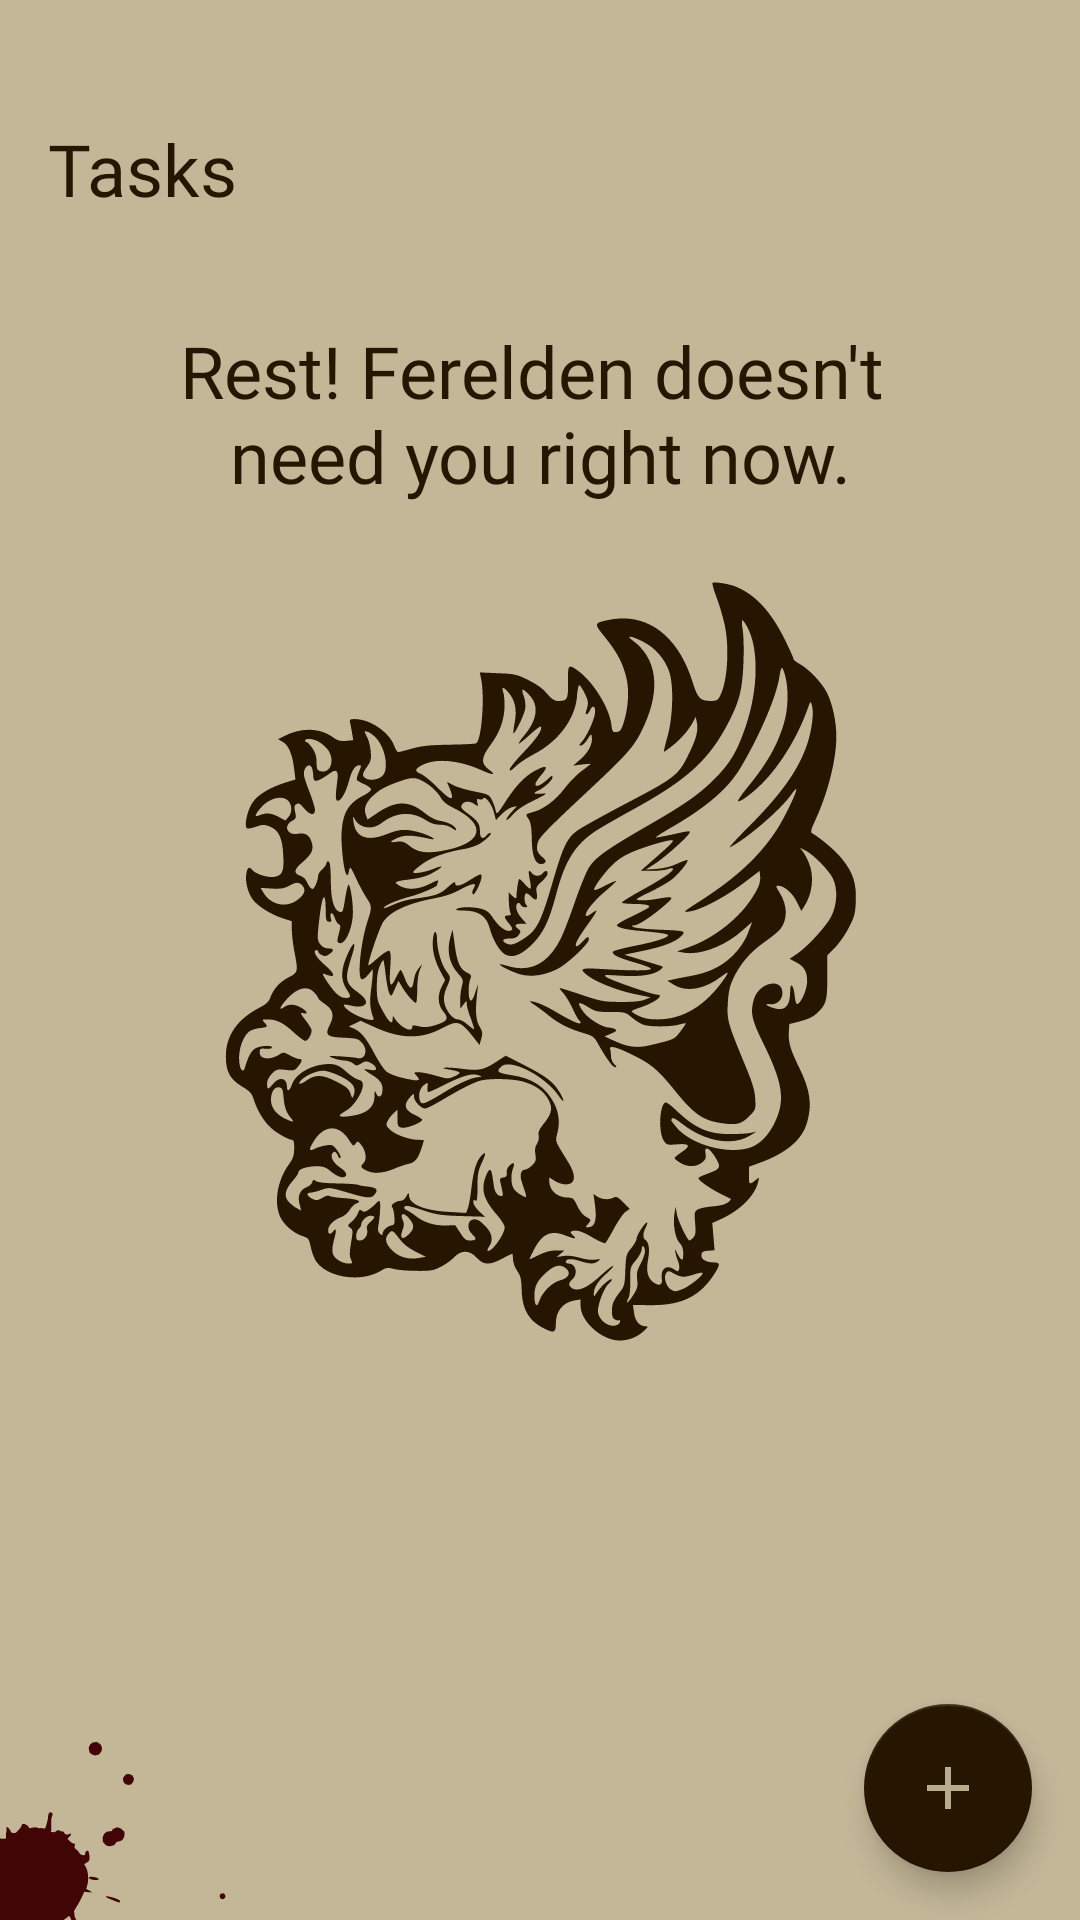

Layout XML and referenced resources for this Android screen:
<!-- AndroidManifest.xml: application theme Theme.To_do_List -->
<!-- res/layout/activity_main.xml -->
<?xml version="1.0" encoding="utf-8"?>
<androidx.constraintlayout.widget.ConstraintLayout xmlns:android="http://schemas.android.com/apk/res/android"
    xmlns:app="http://schemas.android.com/apk/res-auto"
    xmlns:tools="http://schemas.android.com/tools"
    android:layout_width="match_parent"
    android:layout_height="match_parent"
    android:background="@color/yellow"
    tools:context=".ui.MainActivity">

    <TextView
        app:layout_constraintTop_toTopOf="parent"
        android:id="@+id/tv_title"
        android:text="@string/label_tasks"
        android:textColor="@color/redish"
        style="@style/TrajanFont"
        android:textSize="24sp"
        android:layout_width="wrap_content"
        android:layout_height="wrap_content"
        app:layout_constraintStart_toStartOf="parent"
        android:layout_marginLeft="16dp"
        android:layout_marginBottom="16dp"
        android:layout_marginRight="16dp"
        android:layout_marginTop="40dp"/>

    <include
        android:id="@+id/include_empty"
        layout="@layout/empty_state"
        tools:layout_editor_absoluteX="80dp"
        tools:layout_editor_absoluteY="16dp" />

    <androidx.recyclerview.widget.RecyclerView
        android:id="@+id/rv_tasks"
        app:layoutManager="androidx.recyclerview.widget.LinearLayoutManager"
        tools:itemCount="8"
        tools:listitem="@layout/item_task"
        tools:visibility="gone"
        app:layout_constraintBottom_toTopOf="@id/fab"
        app:layout_constraintTop_toBottomOf="@id/tv_title"
        android:layout_marginTop="16dp"
        android:layout_width="match_parent"
        android:layout_height="0dp"/>

    <com.google.android.material.floatingactionbutton.FloatingActionButton
        android:id="@+id/fab"
        android:contentDescription="@string/desc_new_task"
        app:srcCompat="@drawable/ic_add"
        app:layout_constraintEnd_toEndOf="parent"
        app:layout_constraintBottom_toBottomOf="parent"
        android:layout_margin="16dp"
        android:layout_width="wrap_content"
        android:layout_height="wrap_content"/>




</androidx.constraintlayout.widget.ConstraintLayout>
<!-- res/layout/empty_state.xml (included above) -->
<?xml version="1.0" encoding="utf-8"?>
<androidx.constraintlayout.widget.ConstraintLayout xmlns:android="http://schemas.android.com/apk/res/android"
    xmlns:tools="http://schemas.android.com/tools"
    android:id="@+id/empty_state"
    android:layout_width="match_parent"
    android:layout_height="match_parent"

    xmlns:app="http://schemas.android.com/apk/res-auto">

    <TextView
        android:id="@+id/tv_message"
        android:layout_width="0dp"
        android:layout_height="wrap_content"
        android:gravity="center"
        android:text="@string/empty_state_message"
        style="@style/TrajanFont"
        android:textColor="@color/redish"
        android:textSize="24sp"
        app:layout_constraintBottom_toTopOf="@id/emptyStateImage"
        app:layout_constraintEnd_toEndOf="parent"
        app:layout_constraintStart_toStartOf="parent"
        android:layout_marginBottom="20dp"/>

    <androidx.appcompat.widget.AppCompatImageView
        android:id="@+id/emptyStateImage"
        android:layout_width="368dp"
        android:layout_height="264dp"
        app:layout_constraintBottom_toBottomOf="parent"
        app:layout_constraintEnd_toEndOf="parent"
        app:layout_constraintStart_toStartOf="parent"
        app:layout_constraintTop_toTopOf="parent"
        app:srcCompat="@drawable/ic_greywarden" />

    <androidx.appcompat.widget.AppCompatImageView
        android:layout_width="180dp"
        android:layout_height="140dp"
        android:layout_marginStart="-75dp"
        android:layout_marginBottom="-70dp"
        app:layout_constraintBottom_toBottomOf="parent"
        app:layout_constraintStart_toStartOf="parent"
        app:srcCompat="@drawable/ic_bloodstain1" />



</androidx.constraintlayout.widget.ConstraintLayout>
<!-- res/layout/item_task.xml (included above) -->
<?xml version="1.0" encoding="utf-8"?>
<androidx.constraintlayout.widget.ConstraintLayout xmlns:android="http://schemas.android.com/apk/res/android"
    android:layout_width="match_parent"
    android:layout_height="wrap_content"
    android:layout_margin="16dp"
    xmlns:tools="http://schemas.android.com/tools"
    xmlns:app="http://schemas.android.com/apk/res-auto">

    <TextView
        android:id="@+id/tv_title"
        tools:text="Your task title goes here"
        android:textSize="18sp"
        style="@style/TrajanFont"
        android:textColor="@color/black"
        android:textStyle="bold"
        app:layout_constraintStart_toStartOf="parent"
        app:layout_constraintTop_toTopOf="parent"
        android:layout_width="wrap_content"
        android:layout_height="wrap_content"/>

    <TextView
        android:id="@+id/tv_date"
        tools:text="dd/MM/yy ##:##"
        style="@style/TrajanFont"
        android:textSize="18sp"
        android:textColor="@color/black"
        app:layout_constraintStart_toStartOf="@id/tv_title"
        app:layout_constraintTop_toBottomOf="@+id/tv_title"
        android:layout_width="wrap_content"
        android:layout_height="wrap_content"/>

    <androidx.appcompat.widget.AppCompatImageView
        android:id="@+id/iv_more"
        app:layout_constraintEnd_toEndOf="parent"
        app:layout_constraintTop_toTopOf="parent"
        app:layout_constraintBottom_toBottomOf="parent"
        app:srcCompat = "@drawable/ic_more"
        android:layout_width="36dp"
        android:layout_height="36dp"/>
        


</androidx.constraintlayout.widget.ConstraintLayout>
<!-- resources referenced by this layout -->
<resources>
  <color name="black">#FF000000</color>
  <color name="redish">#251501</color>
  <color name="yellow">#C4B798</color>
  <!-- drawable ic_add (drawable) -->
  <vector android:alpha="0.93" android:height="24dp"
      android:tint="#B1A37F" android:viewportHeight="24"
      android:viewportWidth="24" android:width="24dp" xmlns:android="http://schemas.android.com/apk/res/android">
      <path android:fillColor="@color/yellow" android:pathData="M19,13h-6v6h-2v-6H5v-2h6V5h2v6h6v2z"/>
  </vector>
  <!-- drawable ic_bloodstain1: vector/xml drawable (drawable, 14725 chars, omitted) -->
  <!-- drawable ic_greywarden: vector/xml drawable (drawable, 25105 chars, omitted) -->
  <!-- drawable ic_more (drawable) -->
  <vector android:alpha="0.94" android:height="24dp"
      android:tint="#B1A37F" android:viewportHeight="24"
      android:viewportWidth="24" android:width="24dp" xmlns:android="http://schemas.android.com/apk/res/android">
      <path android:fillColor="@android:color/white" android:pathData="M12,8c1.1,0 2,-0.9 2,-2s-0.9,-2 -2,-2 -2,0.9 -2,2 0.9,2 2,2zM12,10c-1.1,0 -2,0.9 -2,2s0.9,2 2,2 2,-0.9 2,-2 -0.9,-2 -2,-2zM12,16c-1.1,0 -2,0.9 -2,2s0.9,2 2,2 2,-0.9 2,-2 -0.9,-2 -2,-2z"/>
  </vector>
  <string name="desc_new_task">New task</string>
  <string name="empty_state_message">Rest! Ferelden doesn\'t \nneed you right now.</string>
  <string name="label_tasks">Tasks</string>
  <style name="TrajanFont">
          <item name="android:fontFamily">@font/trajan_pro</item>
          <item name="fontFamily">@font/trajan_pro</item>
          <item name="android:textStyle">normal</item>
      </style>
  <style name="Theme.To_do_List" parent="Theme.MaterialComponents.Light.NoActionBar">
          <item name="colorPrimary">@color/redish</item>
          <item name="colorPrimaryDark">@color/black</item>
          <item name="colorSecondary">@color/redish</item>
          <item name="colorOnSecondary">@color/yellow</item>
      </style>
</resources>
